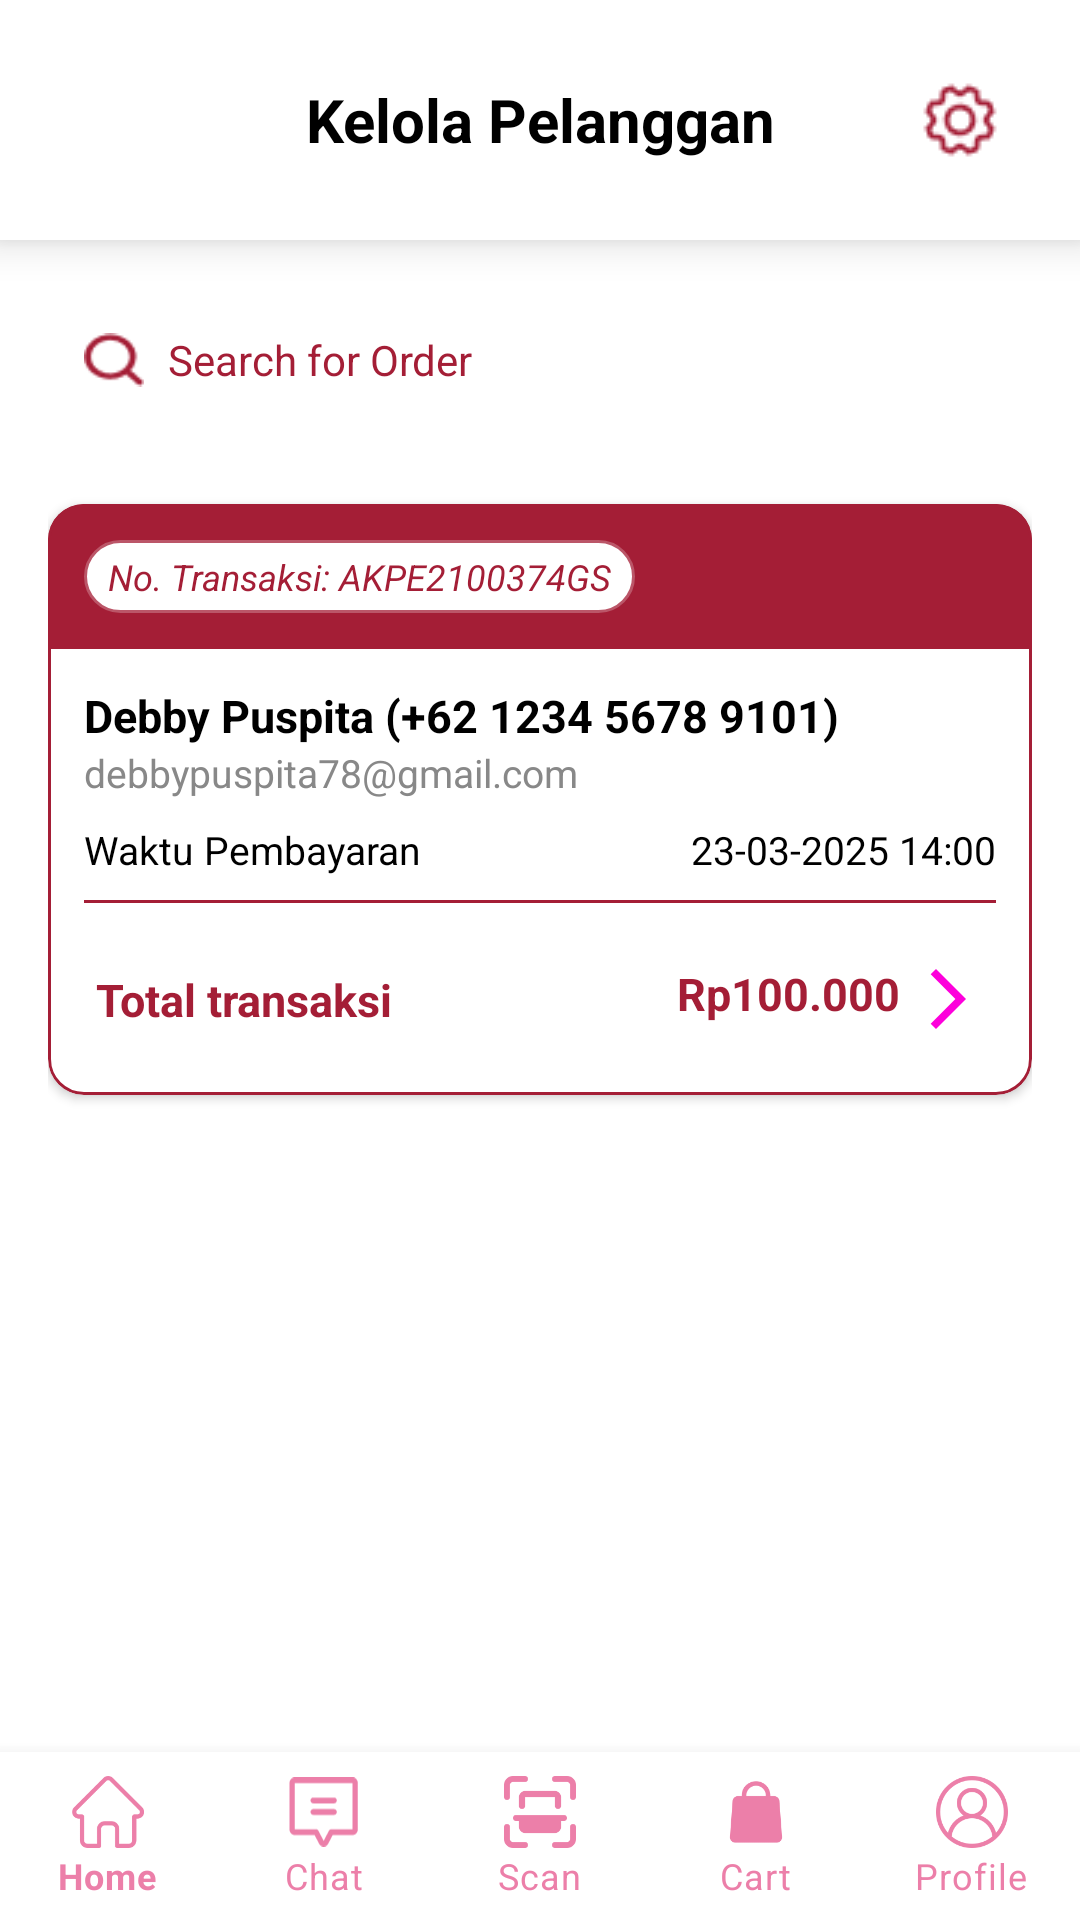

This screen was rendered from an Android layout file. Write that file and the resources it references.
<!-- AndroidManifest.xml: application theme Theme.Ujicoba -->
<!-- res/layout/activity_kelola_pelanggan.xml -->
<?xml version="1.0" encoding="utf-8"?>
<androidx.constraintlayout.widget.ConstraintLayout xmlns:android="http://schemas.android.com/apk/res/android"
    xmlns:app="http://schemas.android.com/apk/res-auto"
    xmlns:tools="http://schemas.android.com/tools"
    android:layout_width="match_parent"
    android:layout_height="match_parent"
    tools:context=".KelolaPelangganActivity">

    
    <LinearLayout
        android:id="@+id/header"
        android:layout_width="0dp"
        android:layout_height="80dp"
        android:background="@color/white"
        android:elevation="8dp"
        android:gravity="center_vertical"
        android:orientation="horizontal"
        android:padding="16dp"
        app:layout_constraintEnd_toEndOf="parent"
        app:layout_constraintStart_toStartOf="parent"
        app:layout_constraintTop_toTopOf="parent">

        <ImageButton
            android:id="@+id/back_button"
            android:layout_width="48dp"
            android:layout_height="48dp"
            android:background="@android:color/transparent"
            android:contentDescription="Kembali"
            android:src="@drawable/back" />

        <TextView
            android:id="@+id/toolbar_title"
            android:layout_width="0dp"
            android:layout_height="wrap_content"
            android:layout_weight="1"
            android:gravity="center"
            android:text="Kelola Pelanggan"
            android:textColor="#000000"
            android:textSize="20sp"
            android:textStyle="bold" />

        <ImageButton
            android:id="@+id/setting_button"
            android:layout_width="48dp"
            android:layout_height="48dp"
            android:background="?attr/selectableItemBackgroundBorderless"
            android:contentDescription="Setting"
            android:padding="12dp"
            android:src="@drawable/ic_setting" />
    </LinearLayout>

    
    <ScrollView
        android:id="@+id/scrollView"
        android:layout_width="0dp"
        android:layout_height="0dp"
        app:layout_constraintBottom_toBottomOf="parent"
        app:layout_constraintEnd_toEndOf="parent"
        app:layout_constraintStart_toStartOf="parent"
        app:layout_constraintTop_toBottomOf="@id/header">

        <LinearLayout
            android:layout_width="match_parent"
            android:layout_height="wrap_content"
            android:backgroundTint="#FBEAEF"
            android:orientation="vertical"
            android:padding="16dp">

            


            
            <LinearLayout
                android:layout_width="match_parent"
                android:layout_height="48dp"
                android:layout_marginBottom="12dp"
                android:background="@drawable/bg_search"
                android:gravity="center_vertical"
                android:orientation="horizontal"
                android:paddingHorizontal="12dp">

                <ImageView
                    android:layout_width="20dp"
                    android:layout_height="20dp"
                    android:src="@drawable/ic_search" />

                <EditText
                    android:layout_width="0dp"
                    android:layout_height="match_parent"
                    android:layout_weight="1"
                    android:background="@android:color/transparent"
                    android:paddingStart="8dp"
                    android:text="Search for Order"
                    android:textColor="#A41E36"
                    android:textSize="14sp" />
            </LinearLayout>

            
            <com.google.android.material.card.MaterialCardView
                android:layout_width="match_parent"
                android:layout_height="wrap_content"
                android:layout_marginTop="12dp"
                android:layout_marginBottom="12dp"
                app:cardCornerRadius="12dp"
                app:strokeColor="#A41E36"
                app:strokeWidth="1dp"
                app:cardElevation="2dp"
                android:backgroundTint="@android:color/white">

                <LinearLayout
                    android:layout_width="match_parent"
                    android:layout_height="wrap_content"
                    android:orientation="vertical">

                    
                    <LinearLayout
                        android:layout_width="match_parent"
                        android:layout_height="wrap_content"
                        android:background="#A41E36"
                        android:padding="12dp">

                        <TextView
                            android:layout_width="wrap_content"
                            android:layout_height="wrap_content"
                            android:background="@drawable/bg_transaksi"
                            android:paddingHorizontal="8dp"
                            android:paddingVertical="4dp"
                            android:text="No. Transaksi: AKPE2100374GS"
                            android:textColor="#A41E36"
                            android:textStyle="italic"
                            android:textSize="12sp" />
                    </LinearLayout>

                    
                    <LinearLayout
                        android:layout_width="match_parent"
                        android:layout_height="wrap_content"
                        android:orientation="vertical"
                        android:padding="12dp">

                        
                        <TextView
                            android:layout_width="wrap_content"
                            android:layout_height="wrap_content"
                            android:text="Debby Puspita (+62 1234 5678 9101)"
                            android:textColor="#000000"
                            android:textSize="15sp"
                            android:textStyle="bold" />

                        
                        <TextView
                            android:layout_width="wrap_content"
                            android:layout_height="wrap_content"
                            android:text="debbypuspita78@gmail.com"
                            android:textColor="#888888"
                            android:textSize="13sp"
                            android:layout_marginBottom="8dp" />

                        <androidx.constraintlayout.widget.ConstraintLayout
                            android:layout_width="match_parent"
                            android:layout_height="wrap_content"
                            android:layout_marginBottom="8dp">

                            <TextView
                                android:id="@+id/label_waktu"
                                android:layout_width="wrap_content"
                                android:layout_height="wrap_content"
                                android:text="Waktu Pembayaran"
                                android:textColor="#000000"
                                android:textSize="13sp"
                                app:layout_constraintStart_toStartOf="parent"
                                app:layout_constraintTop_toTopOf="parent"
                                app:layout_constraintBottom_toBottomOf="parent"/>

                            <TextView
                                android:id="@+id/tanggal_waktu"
                                android:layout_width="wrap_content"
                                android:layout_height="wrap_content"
                                android:text="23-03-2025 14:00"
                                android:textColor="#000000"
                                android:textSize="13sp"
                                app:layout_constraintEnd_toEndOf="parent"
                                app:layout_constraintTop_toTopOf="@id/label_waktu"
                                app:layout_constraintBottom_toBottomOf="@id/label_waktu" />
                        </androidx.constraintlayout.widget.ConstraintLayout>


                        
                        <View
                            android:layout_width="match_parent"
                            android:layout_height="1dp"
                            android:background="#A41E36"
                            android:layout_marginBottom="8dp" />

                        
                        <androidx.constraintlayout.widget.ConstraintLayout
                            android:layout_width="match_parent"
                            android:layout_height="wrap_content"
                            android:layout_marginTop="12dp"
                            android:layout_marginBottom="8dp"
                            android:paddingHorizontal="4dp">

                            <TextView
                                android:id="@+id/label_total"
                                android:layout_width="wrap_content"
                                android:layout_height="wrap_content"
                                android:text="Total transaksi"
                                android:textColor="#A41E36"
                                android:textSize="15sp"
                                android:textStyle="bold"
                                app:layout_constraintStart_toStartOf="parent"
                                app:layout_constraintTop_toTopOf="parent"
                                app:layout_constraintBottom_toBottomOf="parent" />

                            <TextView
                                android:id="@+id/price_total"
                                android:layout_width="wrap_content"
                                android:layout_height="wrap_content"
                                android:drawableEnd="@drawable/panah"
                                android:drawablePadding="4dp"
                                android:text="Rp100.000"
                                android:textColor="#A41E36"
                                android:textSize="15sp"
                                android:textStyle="bold"
                                app:layout_constraintEnd_toEndOf="parent"
                                app:layout_constraintTop_toTopOf="@id/label_total"
                                app:layout_constraintBottom_toBottomOf="@id/label_total" />
                        </androidx.constraintlayout.widget.ConstraintLayout>

                    </LinearLayout>
                </LinearLayout>
            </com.google.android.material.card.MaterialCardView>

        </LinearLayout>
    </ScrollView>

    <com.google.android.material.bottomnavigation.BottomNavigationView
        android:id="@+id/bottomNavigationView"
        android:layout_width="match_parent"
        android:layout_height="wrap_content"
        android:layout_gravity="bottom"
        android:background="?android:attr/windowBackground"
        app:itemIconTint="@color/pink2"
        app:itemTextColor="@color/pink2"
        app:labelVisibilityMode="labeled"
        app:layout_constraintBottom_toBottomOf="parent"
        app:menu="@menu/bottom_nav_menu" />

</androidx.constraintlayout.widget.ConstraintLayout>
<!-- resources referenced by this layout -->
<resources>
  <color name="pink2">#EC7FA9</color>
  <color name="white">#FFFFFFFF</color>
  <!-- drawable bg_transaksi (drawable) -->
  <?xml version="1.0" encoding="utf-8"?>
  <shape xmlns:android="http://schemas.android.com/apk/res/android"
      android:shape="rectangle">
      <solid android:color="@android:color/white" />
      <stroke android:width="1dp" android:color="#BB5668" />
      <corners android:radius="12dp" />
  </shape>
  <!-- drawable ic_search: png bitmap (drawable, 764 bytes) -->
  <!-- drawable ic_setting: png bitmap (drawable, 1081 bytes) -->
  <!-- drawable panah (drawable) -->
  <vector xmlns:android="http://schemas.android.com/apk/res/android" android:autoMirrored="true" android:height="24dp" android:tint="#FD00DB" android:viewportHeight="24" android:viewportWidth="24" android:width="24dp">
        
      <path android:fillColor="@android:color/white" android:pathData="M6.23,20.23l1.77,1.77l10,-10l-10,-10l-1.77,1.77l8.23,8.23z"/>
      
  </vector>
  <style name="Theme.Ujicoba" parent="Theme.MaterialComponents.DayNight.NoActionBar">
          
          <item name="colorPrimary">@color/pink</item>
          <item name="colorPrimaryVariant">@color/pink</item>
          <item name="colorOnPrimary">@color/white</item>
          
          <item name="colorSecondary">@color/teal_200</item>
          <item name="colorSecondaryVariant">@color/teal_700</item>
          <item name="colorOnSecondary">@color/black</item>
          
          <item name="android:statusBarColor">?attr/colorPrimaryVariant</item>
          
      </style>
  <color name="pink">#FF00DC</color>
  <color name="teal_200">#FF03DAC5</color>
  <color name="teal_700">#FF018786</color>
  <color name="black">#FF000000</color>
</resources>
